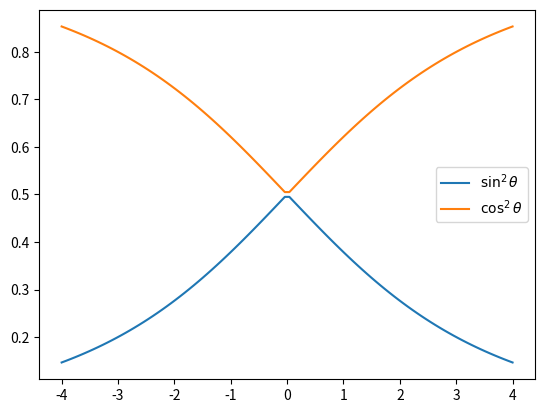

Generate this figure with matplotlib: (Note: this script raises an exception after producing the figure.)
'''
Created on 9 Sep 2017

[redacted]
'''
import numpy as np

bias_values = np.linspace(-4, 4, 100)

T_c = 2.

def theta(bias, T_c):
    return 0.5 * np.arctan(2. * T_c / bias)

theta_values = theta(bias_values, T_c)

import matplotlib.pyplot as plt

plt.plot(bias_values, np.sin(theta_values)**2, label=r'$\sin^2\theta$')
plt.plot(bias_values, np.cos(theta_values)**2, label=r'$\cos^2\theta$')
plt.legend().draggable()
plt.xlabel('bias')
plt.show()